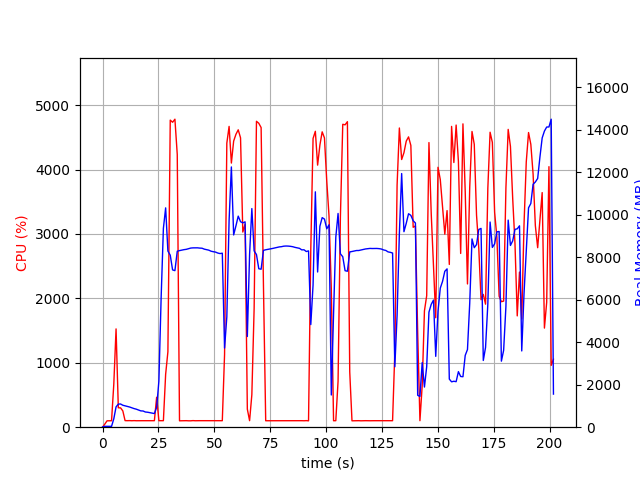

The data file committed next to this chart (first rows):
elapsed_time, nproc, cpu, mem_real, mem_virtual
3.3855438232421875e-05, 1, 0.0, 12.66, 2335
1.006, 1, 47.7, 40.54, 612.1
2.014, 1, 99.2, 40.54, 612.1
3.022, 1, 100.2, 40.54, 612.1
4.029, 1, 100.4, 40.54, 612.1
5.036, 1, 668.8, 395.4, 4342
6.048, 1, 1526, 955.7, 4916
7.056, 1, 301.5, 1085, 5092
8.065, 1, 300.4, 1092, 5092
9.072, 1, 253.1, 1033, 5132
10.08, 1, 102.2, 1006, 5132
11.09, 1, 101.2, 978.7, 5132
12.1, 1, 102.3, 950.3, 5132
13.1, 1, 100.3, 911.8, 5132
14.11, 1, 102.2, 875.8, 5132
15.12, 1, 100.3, 847.8, 5132
16.13, 1, 101.1, 808.6, 5132
17.13, 1, 101.2, 767.4, 5132
18.14, 1, 101.0, 762.5, 5228
19.15, 1, 101.0, 715.2, 5228
20.16, 1, 101.0, 704.4, 5228
21.17, 1, 102.0, 684.5, 5228
22.18, 1, 101.0, 667.4, 5228
23.19, 1, 101.0, 642.2, 5228
24.2, 1, 464.6, 936.2, 7210
25.21, 1, 101.2, 2169, 36404
26.22, 1, 101.3, 6100, 36404
27.23, 1, 101.2, 9358, 36404
28.23, 1, 821.8, 10321, 36404
29.24, 1, 1171, 8288, 36404
30.29, 1, 4768, 8095, 36404
31.35, 1, 4735, 7401, 36404
32.38, 1, 4782, 7367, 36404
33.43, 1, 4235, 8280, 37171
34.44, 1, 99.3, 8310, 37171
35.44, 1, 100.3, 8334, 37171
36.45, 1, 101.2, 8355, 37171
37.46, 1, 101.3, 8370, 37171
38.47, 1, 99.3, 8402, 37171
39.47, 1, 99.3, 8430, 37171
40.48, 1, 102.3, 8439, 37171
41.49, 1, 100.2, 8440, 37171
42.49, 1, 101.3, 8440, 37171
43.5, 1, 101.2, 8428, 37171
44.51, 1, 101.2, 8423, 37171
45.52, 1, 102.3, 8379, 37171
46.52, 1, 100.2, 8355, 37171
47.53, 1, 101.3, 8332, 37171
48.54, 1, 100.3, 8283, 37171
49.55, 1, 101.0, 8258, 37171
50.56, 1, 101.0, 8240, 37171
51.57, 1, 101.1, 8195, 37171
52.58, 1, 101.0, 8171, 37171
53.59, 1, 101.0, 8189, 37171
54.6, 1, 1128, 3724, 37183
55.61, 1, 4410, 5188, 37223
56.63, 1, 4671, 9729, 38134
57.65, 1, 4101, 12247, 38223
58.67, 1, 4443, 9047, 38223
59.69, 1, 4548, 9478, 38223
... 140 more rows
